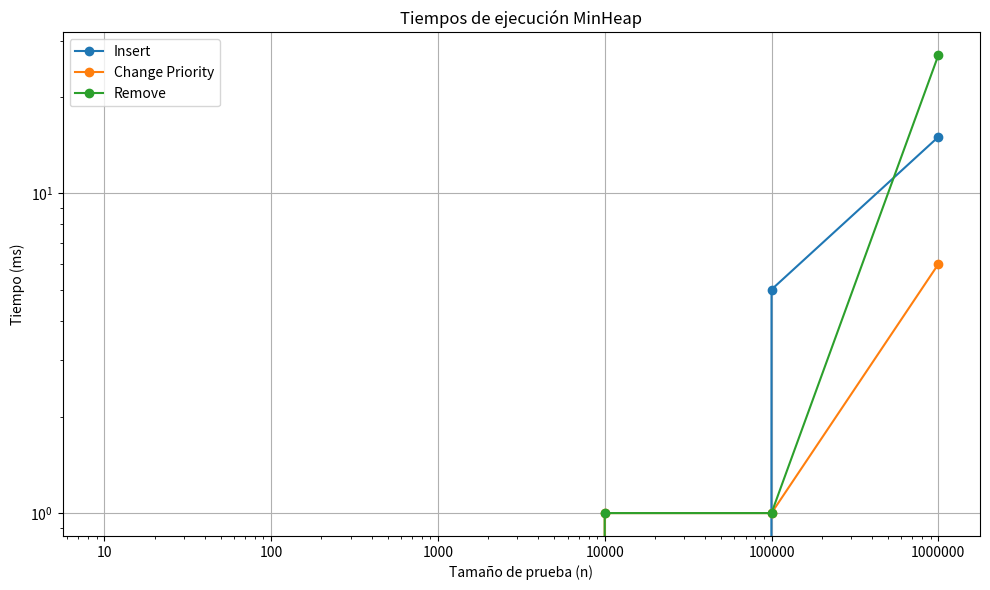
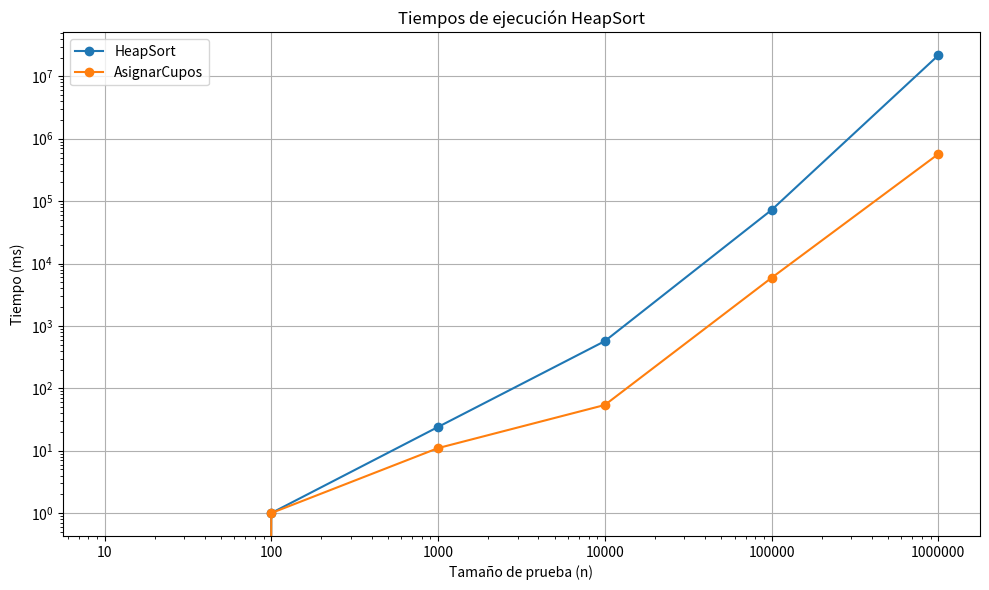

Python code for these plots, in order:
import matplotlib.pyplot as plt

# Tamaños de prueba
sizes = [10, 100, 1000, 10000, 100000,1000000]

# MinHeap: tiempos en milisegundos
minheap_insert = [0, 0, 0, 0, 5,15]
minheap_change_priority = [0, 0, 0, 1, 1,6]
minheap_remove = [0, 0, 0, 1, 1,27]

# HeapSort: tiempos en milisegundos
heapsort = [0, 1, 24, 570, 72082, 21721003]
asignar_cupos = [0, 1, 11, 54, 5892, 568242]

# === Gráfica 1: MinHeap ===
plt.figure(figsize=(10, 6))
plt.plot(sizes, minheap_insert, marker='o', label='Insert')
plt.plot(sizes, minheap_change_priority, marker='o', label='Change Priority')
plt.plot(sizes, minheap_remove, marker='o', label='Remove')

plt.title("Tiempos de ejecución MinHeap")
plt.xlabel("Tamaño de prueba (n)")
plt.ylabel("Tiempo (ms)")
plt.legend()
plt.grid(True)
plt.xscale("log")  # Escala logarítmica para ver mejor el crecimiento
plt.yscale("log")
plt.xticks(sizes, labels=sizes)
plt.tight_layout()
#plt.show()

# === Gráfica 2: HeapSort ===
plt.figure(figsize=(10, 6))
plt.plot(sizes, heapsort, marker='o', label='HeapSort')
plt.plot(sizes, asignar_cupos, marker='o', label='AsignarCupos')

plt.title("Tiempos de ejecución HeapSort")
plt.xlabel("Tamaño de prueba (n)")
plt.ylabel("Tiempo (ms)")
plt.legend()
plt.grid(True)
plt.xscale("log")
plt.yscale("log")
plt.xticks(sizes, labels=sizes)
plt.tight_layout()
plt.show()
